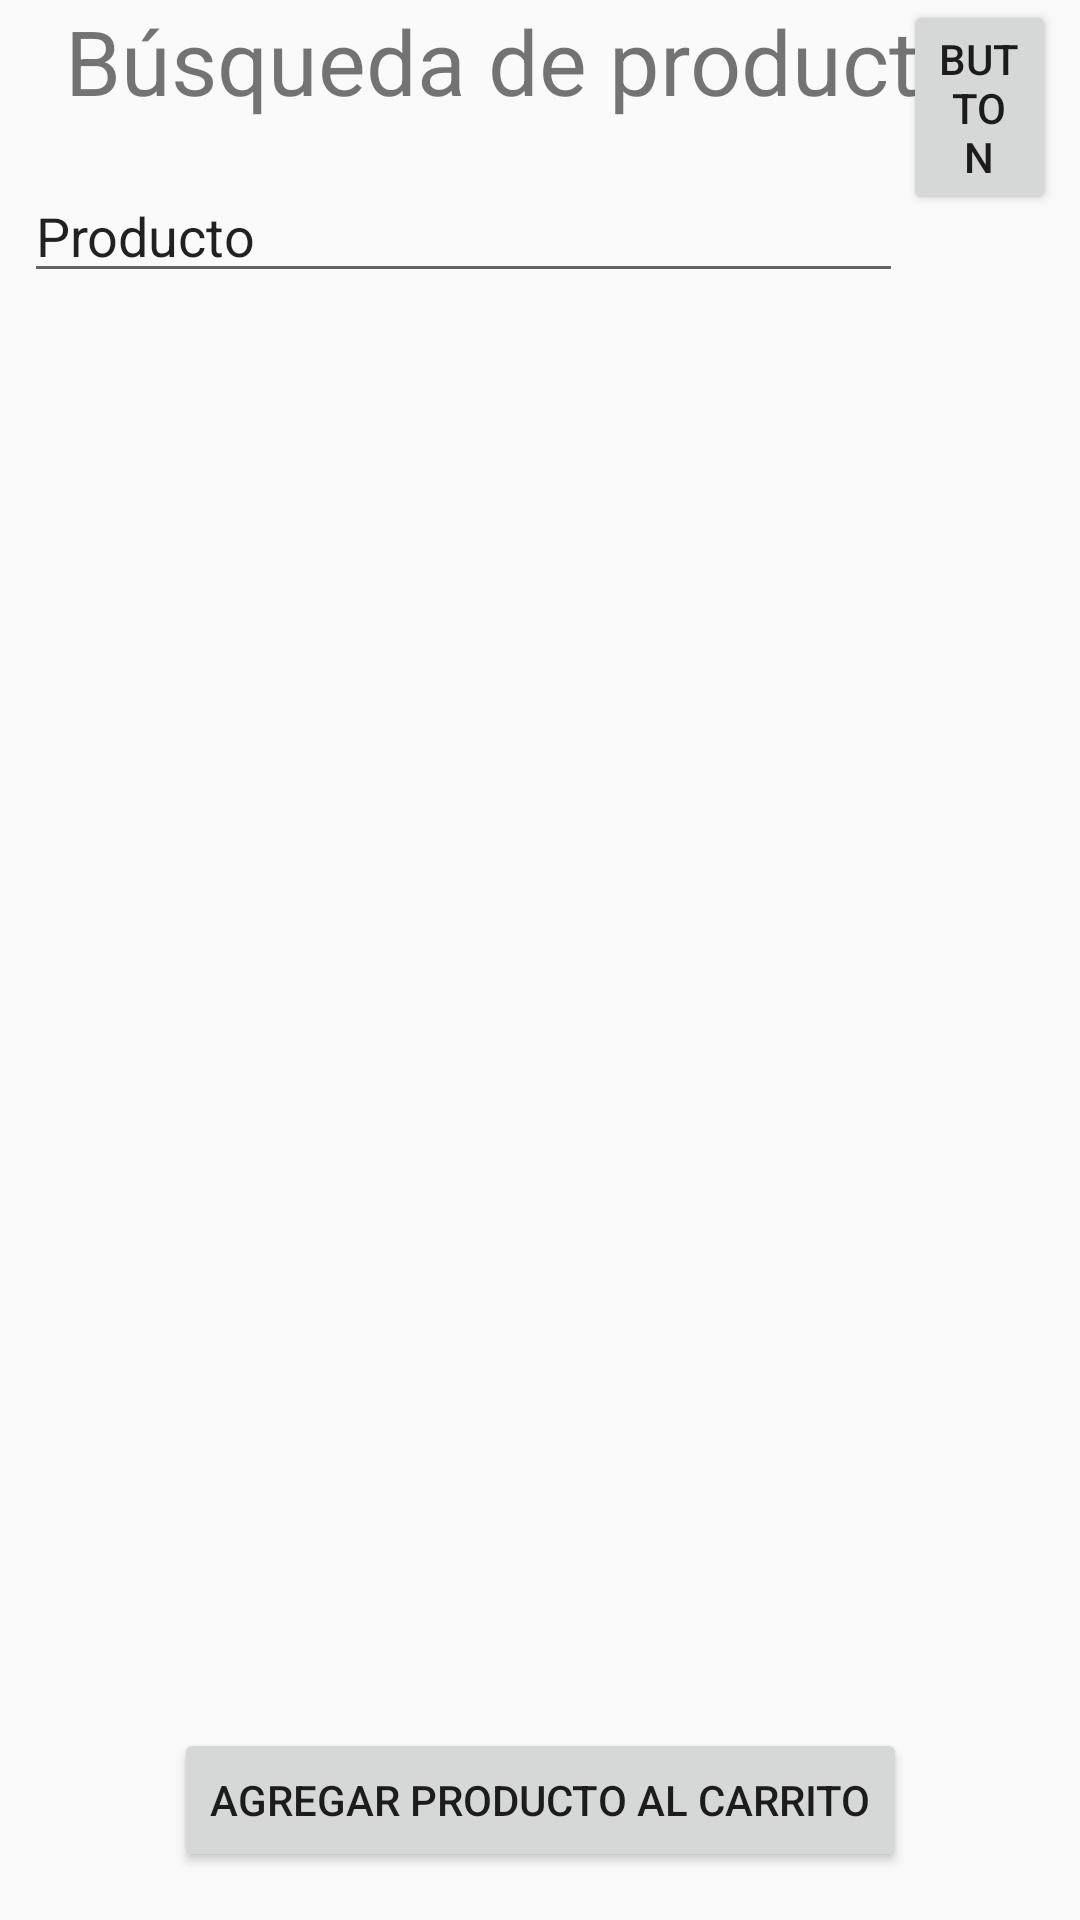

Layout XML and referenced resources for this Android screen:
<!-- AndroidManifest.xml: application theme AppTheme -->
<!-- res/layout/activity_busqueda_de_productos.xml -->
<?xml version="1.0" encoding="utf-8"?>
<androidx.constraintlayout.widget.ConstraintLayout xmlns:android="http://schemas.android.com/apk/res/android"
    xmlns:app="http://schemas.android.com/apk/res-auto"
    xmlns:tools="http://schemas.android.com/tools"
    android:layout_width="match_parent"
    android:layout_height="match_parent"
    tools:context=".BusquedaDeProductos">

    <TextView
        android:id="@+id/txt_BusquedaDeProductos"
        android:layout_width="wrap_content"
        android:layout_height="wrap_content"
        android:text="@string/TxtBusquedaDeProductos"
        android:textSize="30sp"
        app:layout_constraintEnd_toEndOf="parent"
        app:layout_constraintStart_toStartOf="parent"
        app:layout_constraintTop_toTopOf="parent" />

    <EditText
        android:id="@+id/ti_ProductoBusqueda"
        android:layout_width="293dp"
        android:layout_height="wrap_content"
        android:layout_marginStart="8dp"
        android:layout_marginLeft="8dp"
        android:layout_marginTop="16dp"
        android:ems="10"
        android:inputType="textPersonName"
        android:text="@string/ProductoABuscar"
        app:layout_constraintStart_toStartOf="parent"
        app:layout_constraintTop_toBottomOf="@+id/txt_BusquedaDeProductos" />

    <Button
        android:id="@+id/button3"
        android:layout_width="0dp"
        android:layout_height="wrap_content"
        android:layout_marginEnd="8dp"
        android:layout_marginRight="8dp"
        android:text="Button"
        app:layout_constraintEnd_toEndOf="parent"
        app:layout_constraintHorizontal_bias="0.0"
        app:layout_constraintStart_toEndOf="@+id/ti_ProductoBusqueda"
        tools:layout_editor_absoluteY="53dp" />

    <ListView
        android:layout_width="0dp"
        android:layout_height="0dp"
        android:layout_marginStart="8dp"
        android:layout_marginLeft="8dp"
        android:layout_marginTop="8dp"
        android:layout_marginEnd="8dp"
        android:layout_marginRight="8dp"
        android:layout_marginBottom="8dp"
        app:layout_constraintBottom_toTopOf="@+id/btn_AgregarAlCarrito"
        app:layout_constraintEnd_toEndOf="parent"
        app:layout_constraintStart_toStartOf="parent"
        app:layout_constraintTop_toBottomOf="@+id/ti_ProductoBusqueda" />

    <Button
        android:id="@+id/btn_AgregarAlCarrito"
        android:layout_width="wrap_content"
        android:layout_height="wrap_content"
        android:layout_marginBottom="16dp"
        android:text="@string/btnAgregarAlCarrito"
        app:layout_constraintBottom_toBottomOf="parent"
        app:layout_constraintEnd_toEndOf="parent"
        app:layout_constraintStart_toStartOf="parent" />
</androidx.constraintlayout.widget.ConstraintLayout>
<!-- resources referenced by this layout -->
<resources>
  <string name="ProductoABuscar">Producto</string>
  <string name="TxtBusquedaDeProductos">Búsqueda de productos</string>
  <string name="btnAgregarAlCarrito">Agregar producto al carrito</string>
  <style name="AppTheme" parent="Theme.AppCompat.Light.DarkActionBar">
          
          <item name="colorPrimary">@color/colorPrimary</item>
          <item name="colorPrimaryDark">@color/colorPrimaryDark</item>
          <item name="colorAccent">@color/colorAccent</item>
      </style>
  <color name="colorPrimary">#FF1744</color>
  <color name="colorPrimaryDark">#F50057</color>
  <color name="colorAccent">#A7FFEB</color>
</resources>
